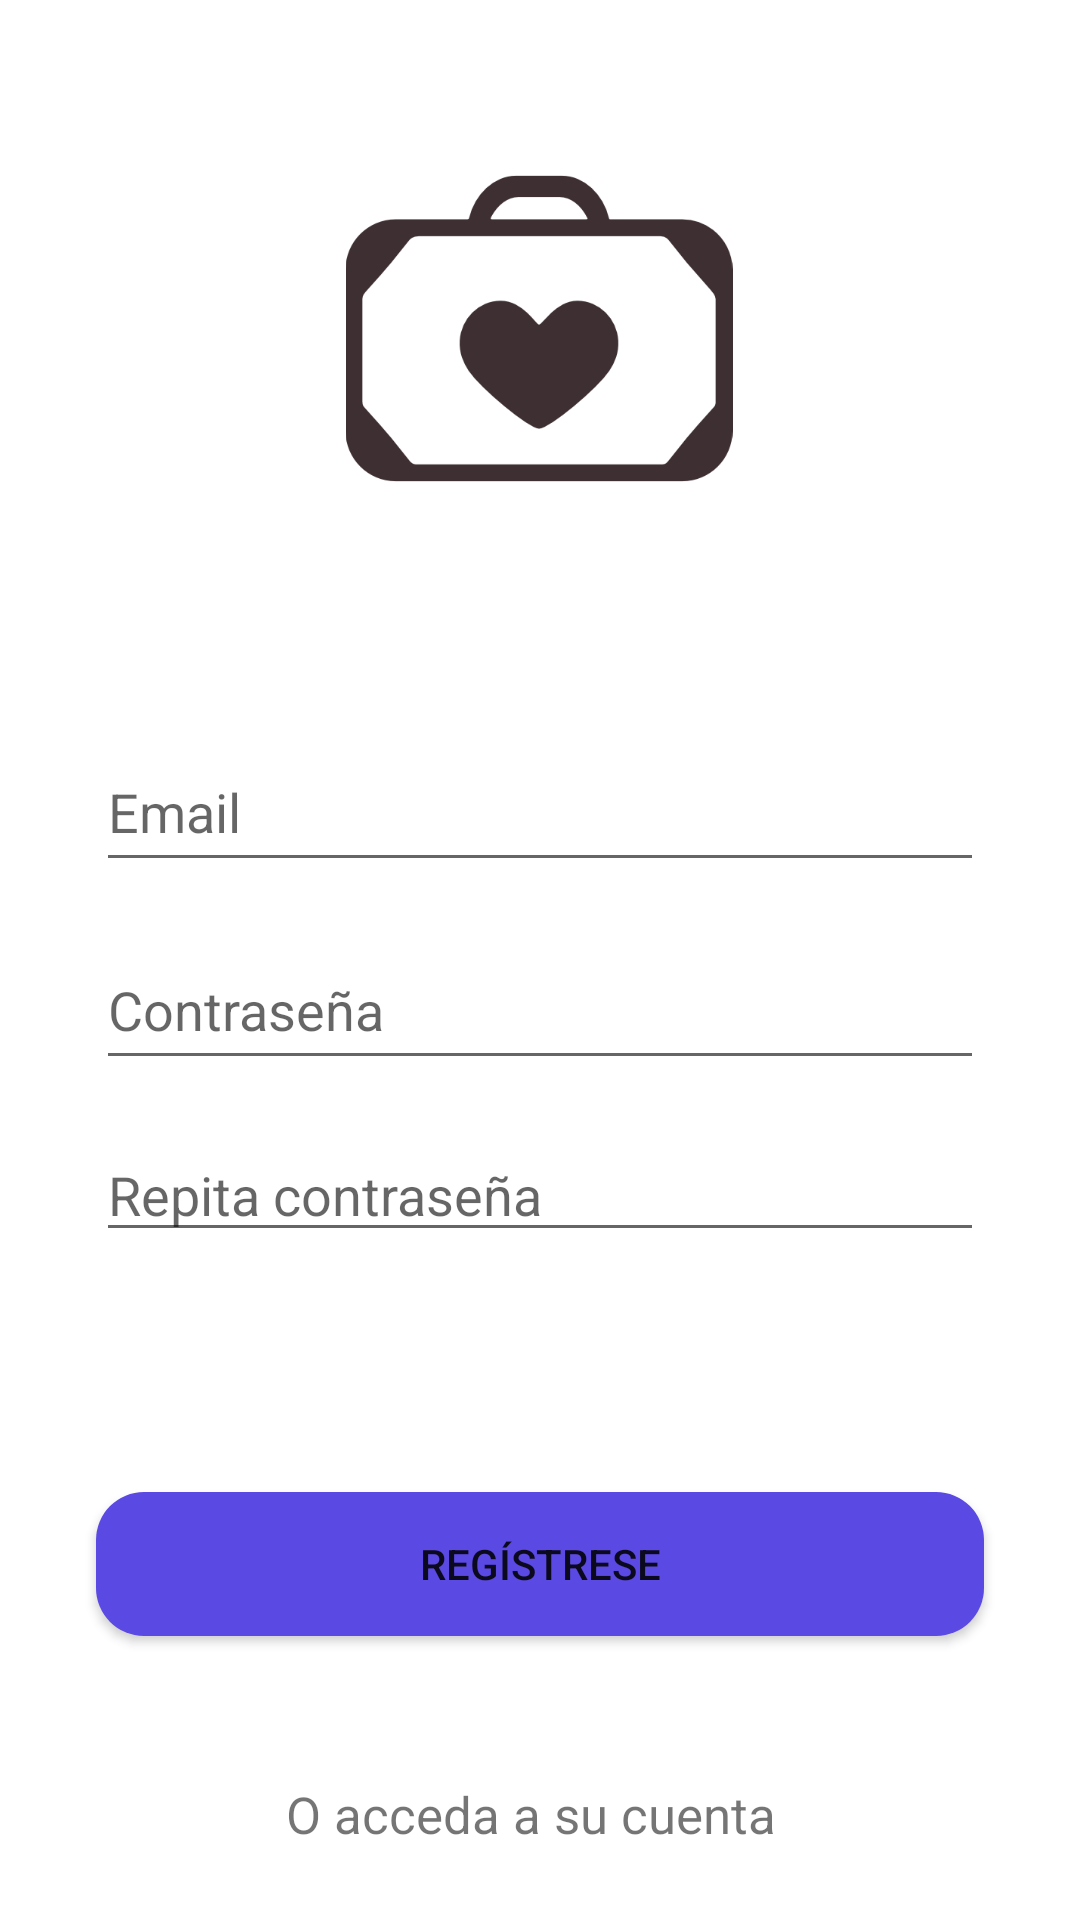

Produce the Android XML layout that renders to this screen, including the resource entries it uses.
<!-- AndroidManifest.xml: application theme Theme.LoginScreen -->
<!-- res/layout/fragment_register.xml -->
<?xml version="1.0" encoding="utf-8"?>
<androidx.constraintlayout.widget.ConstraintLayout xmlns:android="http://schemas.android.com/apk/res/android"
    xmlns:app="http://schemas.android.com/apk/res-auto"
    xmlns:tools="http://schemas.android.com/tools"
    android:layout_width="match_parent"
    android:layout_height="match_parent"
    tools:context=".fragments.RegisterFragment" >

    <ImageView
        android:id="@+id/imageView4"
        android:layout_width="158dp"
        android:layout_height="129dp"
        android:layout_marginStart="32dp"
        android:layout_marginTop="45dp"
        android:layout_marginEnd="32dp"
        android:src="@drawable/logo"
        app:layout_constraintEnd_toEndOf="parent"
        app:layout_constraintHorizontal_bias="0.498"
        app:layout_constraintStart_toStartOf="parent"
        app:layout_constraintTop_toTopOf="parent" />

    <EditText
        android:id="@+id/editTextTextEmailAddress"
        android:layout_width="match_parent"
        android:layout_height="50dp"
        android:layout_marginStart="32dp"
        android:layout_marginTop="70dp"
        android:layout_marginEnd="32dp"
        android:ems="10"
        android:hint="Email"
        android:inputType="textEmailAddress"
        app:layout_constraintEnd_toEndOf="parent"
        app:layout_constraintStart_toStartOf="parent"
        app:layout_constraintTop_toBottomOf="@+id/imageView4" />

    <EditText
        android:id="@+id/editTextTextPassword2"
        android:layout_width="match_parent"
        android:layout_height="50dp"
        android:layout_marginStart="32dp"
        android:layout_marginTop="16dp"
        android:layout_marginEnd="32dp"
        android:ems="10"
        android:hint="Contraseña"
        android:inputType="textPassword"
        app:layout_constraintEnd_toEndOf="parent"
        app:layout_constraintStart_toStartOf="parent"
        app:layout_constraintTop_toBottomOf="@+id/editTextTextEmailAddress" />

    <EditText
        android:id="@+id/editTextTextPassword3"
        android:layout_width="match_parent"
        android:layout_height="wrap_content"
        android:layout_marginStart="32dp"
        android:layout_marginTop="16dp"
        android:layout_marginEnd="32dp"
        android:ems="10"
        android:hint="Repita contraseña"
        android:inputType="textPassword"
        app:layout_constraintEnd_toEndOf="parent"
        app:layout_constraintStart_toStartOf="parent"
        app:layout_constraintTop_toBottomOf="@+id/editTextTextPassword2" />

    <Button
        android:id="@+id/button"
        android:layout_width="match_parent"
        android:layout_height="wrap_content"
        android:layout_marginStart="32dp"
        android:layout_marginTop="80dp"
        android:layout_marginEnd="32dp"
        android:background="@drawable/button_round"
        android:text="Regístrese"
        app:layout_constraintEnd_toEndOf="parent"
        app:layout_constraintStart_toStartOf="parent"
        app:layout_constraintTop_toBottomOf="@+id/editTextTextPassword3" />

    <TextView
        android:id="@+id/textView4"
        android:layout_width="168dp"
        android:layout_height="27dp"
        android:layout_marginStart="32dp"
        android:layout_marginTop="48dp"
        android:layout_marginEnd="32dp"
        android:text="O acceda a su cuenta"
        android:textSize="17sp"
        app:layout_constraintEnd_toEndOf="parent"
        app:layout_constraintHorizontal_bias="0.496"
        app:layout_constraintStart_toStartOf="parent"
        app:layout_constraintTop_toBottomOf="@+id/button" />

</androidx.constraintlayout.widget.ConstraintLayout>
<!-- resources referenced by this layout -->
<resources>
  <!-- drawable button_round (drawable) -->
  <?xml version="1.0" encoding="utf-8"?>
  <shape xmlns:android="http://schemas.android.com/apk/res/android">
      <corners android:radius="16dp"/>
      <solid android:color="@color/trubbi_blue"/>
  </shape>
  <!-- drawable logo: png bitmap (drawable, 12570 bytes) -->
  <style name="Theme.LoginScreen" parent="Theme.MaterialComponents.DayNight.NoActionBar">
          
          <item name="colorPrimary">@color/trubbi_blue</item>
          <item name="colorPrimaryVariant">@color/purple_700</item>
          <item name="colorOnPrimary">@color/trubbi_white</item>
          
          <item name="colorSecondary">@color/teal_200</item>
          <item name="colorSecondaryVariant">@color/teal_700</item>
          <item name="colorOnSecondary">@color/black</item>
          
          <item name="android:statusBarColor" tools:targetApi="l">?attr/colorPrimaryVariant</item>
          
  
      </style>
  <color name="trubbi_blue">#5A49E3</color>
  <color name="purple_700">#FF3700B3</color>
  <color name="trubbi_white">#F2F2F2</color>
  <color name="teal_200">#FF03DAC5</color>
  <color name="teal_700">#FF018786</color>
  <color name="black">#FF000000</color>
</resources>
